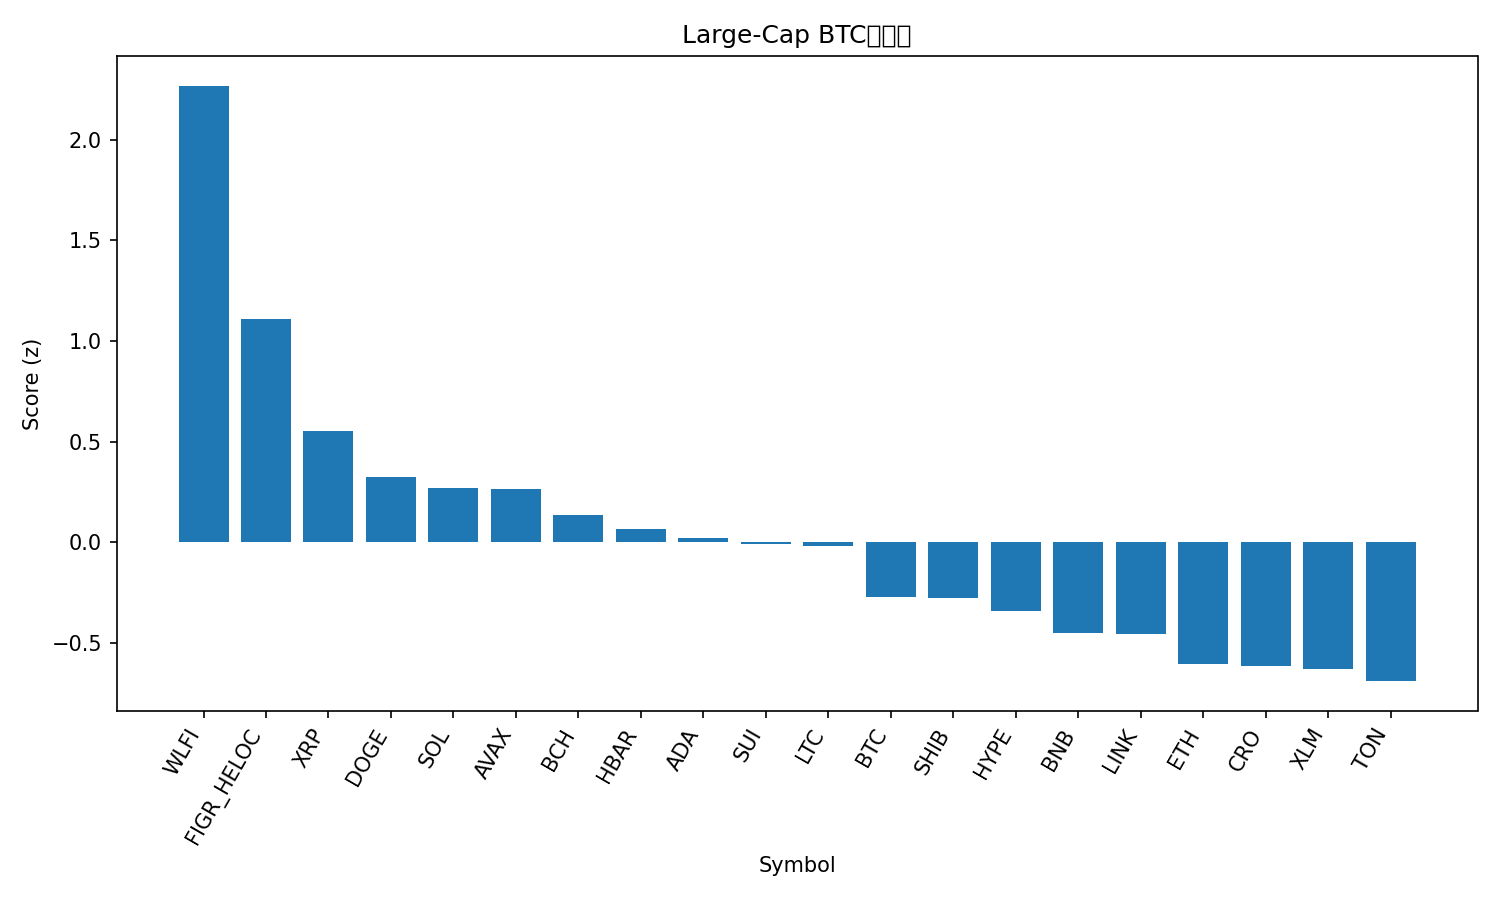

The table this chart was drawn from, first rows:
rank, name, symbol, price_btc, price_usd, pct_1h_btc, pct_24h_btc, pct_7d_btc, market_cap_rank, market_cap_usd, volume_usd, score
1, World Liberty Financial, WLFI, 2.05e-06, 0.2278, 1.349, 4.864, 0.0, 33, 6214919223, 1148486517, 2.268
2, Figure Heloc, FIGR_HELOC, 9.04e-06, 1.0, 0.0, 12.58, -1.238, 18, 12312684309, 18860, 1.108
3, XRP, XRP, 2.582e-05, 2.87, 0.4537, 1.602, -0.03171, 3, 171119955690, 3077142945, 0.5513
4, Dogecoin, DOGE, 2e-06, 0.2226, 0.1734, 3.201, 0.3245, 9, 33552119699, 1523825867, 0.325
5, Solana, SOL, 0.001826, 203, 0.4327, 0.3681, -2.949, 6, 109961896077, 3154837316, 0.2712
6, Avalanche, AVAX, 0.0002204, 24.51, 0.4227, -0.4017, 0.1772, 23, 10347622712, 261864354, 0.2623
7, Bitcoin Cash, BCH, 0.005432, 604, 0.04031, 0.764, 8.906, 20, 12036771743, 174361218, 0.136
8, Hedera, HBAR, 1.97e-06, 0.2185, 0.2659, 1.185, -3.959, 25, 9265289253, 120851337, 0.06719
9, Cardano, ADA, 7.45e-06, 0.8285, 0.2337, 0.3481, -1.245, 11, 30240405686, 943495084, 0.02037
10, Sui, SUI, 3.04e-05, 3.38, 0.1422, 0.8371, 0.2347, 19, 12060153033, 543718513, -0.008439
11, Litecoin, LTC, 0.001028, 114.2, 0.09379, 0.9687, 1.505, 28, 8714784532, 332133112, -0.02142
12, Bitcoin, BTC, 1.0, 111180, 0.0, 0.0, 0.0, 1, 2214960312798, 21099543107, -0.2742
13, Shiba Inu, SHIB, 1.11311e-10, 1.238e-05, 0.03239, 0.556, -1.669, 31, 7291352080, 114173793, -0.2756
14, Hyperliquid, HYPE, 0.0004211, 46.82, -0.1956, 1.707, 2.283, 17, 12673035846, 187199435, -0.3407
15, BNB, BNB, 0.007861, 874.1, -0.1313, 0.9276, -0.9936, 5, 121625014721, 837742254, -0.4495
16, Chainlink, LINK, 0.0001998, 22.21, 0.09828, 0.07328, -8.022, 13, 15057731083, 434028715, -0.4575
17, Ethereum, ETH, 0.03853, 4284, -0.02795, -0.5449, -6.265, 2, 517259603761, 13565744360, -0.6076
18, Cronos, CRO, 2.34e-06, 0.2598, 0.4022, -3.638, -12.99, 27, 8727310478, 59717352, -0.6179
19, Stellar, XLM, 3.22e-06, 0.358, -0.1801, 0.3209, -1.971, 22, 11354324705, 148889893, -0.6321
20, Toncoin, TON, 2.785e-05, 3.1, -0.1596, 0.1973, -4.072, 30, 7958825556, 78236997, -0.6908
21, TRON, TRX, 2.96e-06, 0.3287, -0.09941, -0.1866, -5.712, 10, 31094115574, 2154884542, -0.694
